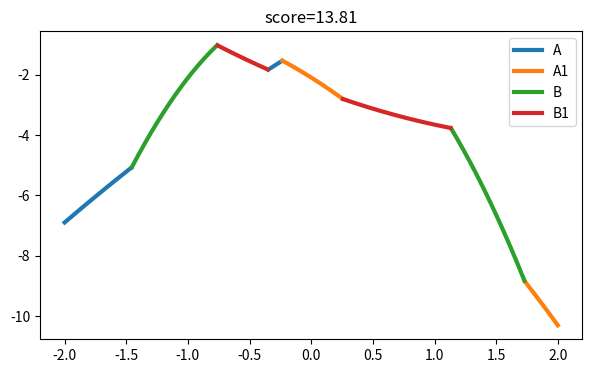

Reproduce this figure in Python. (Note: this script raises an exception after producing the figure.)
'''
Use to generate the teacher function (true Y), of the form max(min Ax, A1x, min Bx, B1x) after x has been augmented by rho.
Samples values of A, A1, B, B1 at random, then purges those that have either
-small amount of pieces in the X range
-small total variation
Then the user hand select the final few.
Parameters A,A1, B,B1 are saved in LOG_File
'''

import numpy as np
import matplotlib.pyplot as plt
import json

LOG_FILE = "interesting_functions.jsonl"


def rho(x):
    x = np.asarray(x)
    return np.vstack((np.ones_like(x), x, x**2))


def f(A, A1, B, B1, x):
    X = rho(x)

    Ax = A @ X
    A1x = A1 @ X
    Bx = B @ X
    B1x = B1 @ X

    mA = np.minimum(Ax, A1x)
    mB = np.minimum(Bx, B1x)

    y = np.maximum(mA, mB)

    return y, Ax, A1x, Bx, B1x


if __name__ == "__main__":
    # Example coefficients
    # A = np.array([1, 2, -1])
    # A1 = np.array([0, 1, -1])
    # B = np.array([0.5, -1, 0.5])
    # B1 = np.array([1, 3, -0.5])

    x = np.linspace(-2, 2, 800)

    liked = []

    for trial in range(1000):

        A  = np.random.uniform(-3, 3, 3)
        A1 = np.random.uniform(-3, 3, 3)
        B  = np.random.uniform(-3, 3, 3)
        B1 = np.random.uniform(-3, 3, 3)

        y, Ax, A1x, Bx, B1x = f(A, A1, B, B1, x)

        use_A = np.minimum(Ax, A1x) >= np.minimum(Bx, B1x)

        labels = np.empty(len(x), dtype=int)
        labels[use_A & (Ax <= A1x)] = 0
        labels[use_A & (Ax > A1x)] = 1
        labels[~use_A & (Bx <= B1x)] = 2
        labels[~use_A & (Bx > B1x)] = 3

        switches = np.where(labels[:-1] != labels[1:])[0]

        num_segments = len(switches) + 1

        # ignore boring functions
        if num_segments < 6:
            continue

        # finite-difference derivative
        dy = np.gradient(y, x)

        kink_strength = 0
        for i in switches:
            if i < 3 or i > len(x)-4:
                continue
            kink_strength += abs(dy[i-1] - dy[i+1])

        score = num_segments + 0.25 * kink_strength

        if score < 12:
            continue

        plt.figure(figsize=(7,4))

        plt.plot(x, np.where(labels==0, y, np.nan), lw=3, label="A")
        plt.plot(x, np.where(labels==1, y, np.nan), lw=3, label="A1")
        plt.plot(x, np.where(labels==2, y, np.nan), lw=3, label="B")
        plt.plot(x, np.where(labels==3, y, np.nan), lw=3, label="B1")

        plt.title(f"score={score:.2f}")
        plt.legend()
        plt.show()

        ans = input("keep? [y/n/q] ")

        if ans == "y":
            record = {
                "score": float(score),
                "A":  A.tolist(),
                "A1": A1.tolist(),
                "B":  B.tolist(),
                "B1": B1.tolist(),
            }

            liked.append(record)

            with open(LOG_FILE, "a") as file:
                file.write(json.dumps(record) + "\n")

            print("Saved.")

        if ans == "q":
            break
